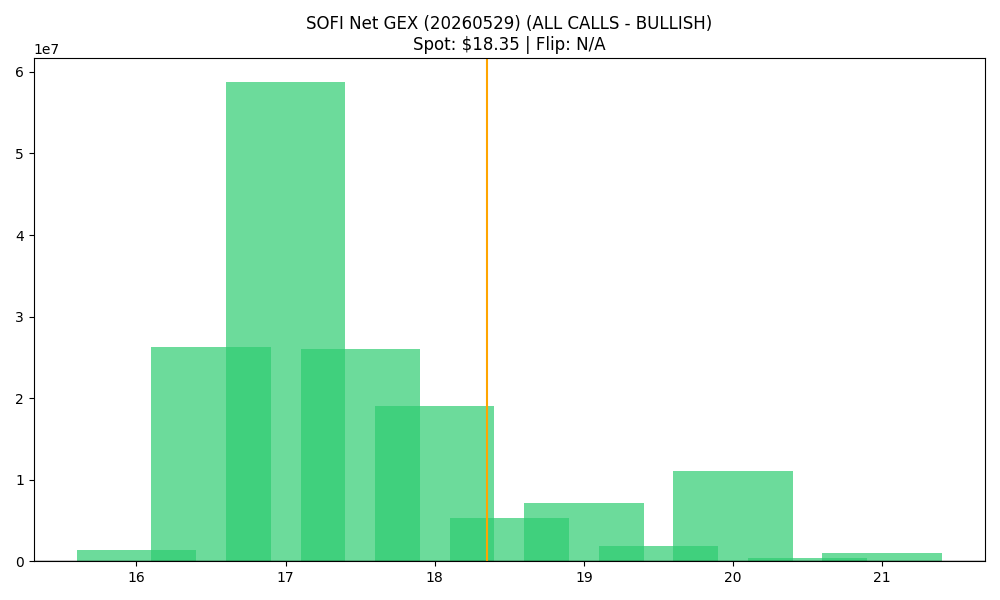

The table this chart was drawn from, first rows:
strike, call_gex, put_gex, call_dex, put_dex, net_greek_delta, net_gex
16.0, 15712752, 14289217, 63388156, -15583532, 0.2986, 1423535
16.5, 34572742, 8261587, 71324823, -8016621, 0.5073, 26311155
17.0, 71319844, 12567543, 85281514, -25154936, 0.2739, 58752301
17.5, 27765872, 1792548, 24199433, -3712419, 0.2407, 25973324
18.0, 20680287, 1580601, 30583349, -8674569, 0.1801, 19099686
18.5, 5659735, 311653, 7041243, -1887664, 0.1265, 5348082
19.0, 7695702, 559078, 10020053, -3513441, 0.08487, 7136625
19.5, 1892152, 31863, 1921455, -832159, 0.03833, 1860289
20.0, 13514874, 2497958, 19499995, -22067724, -0.01329, 11016916
20.5, 367505, 12842, 461414, -135510, 0.04963, 354663
21.0, 1171975, 97138, 1519715, -1559295, -0.001745, 1074837
